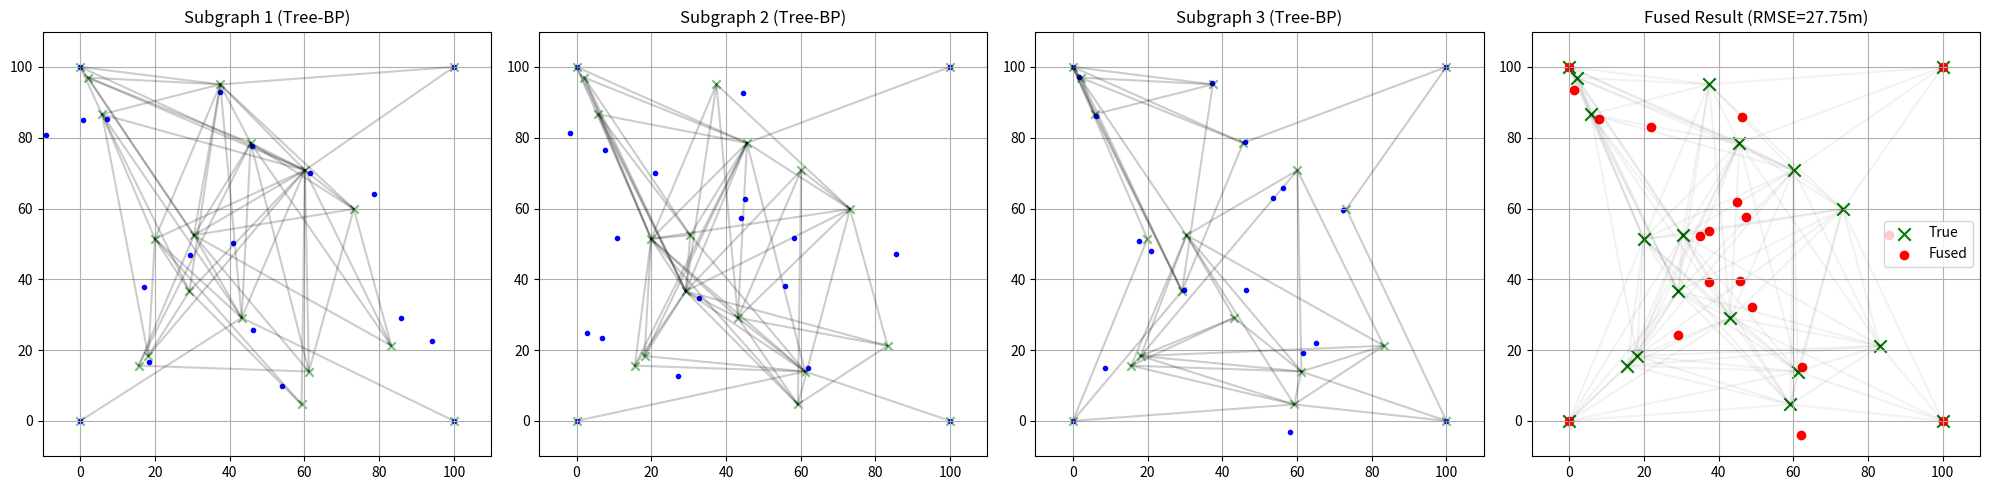

Reproduce this figure in Python.
import numpy as np
import matplotlib.pyplot as plt
from numpy.linalg import inv, norm
import copy

# ==========================================
# 1. 基础数学工具函数 (Math Utils)
# ==========================================

def get_inverse(matrix):
    """求逆矩阵，增加微小扰动以防止奇异矩阵"""
    try:
        return inv(matrix)
    except np.linalg.LinAlgError:
        return inv(matrix + np.eye(matrix.shape[0]) * 1e-6)

def product_of_gaussians(means, covs):
    """高斯乘积公式 (Product of Gaussians)"""
    if len(means) == 0:
        return None, None
    
    lambda_sum = np.zeros_like(covs[0], dtype=float)
    eta_sum = np.zeros_like(means[0], dtype=float)

    for mu, sigma in zip(means, covs):
        lam = get_inverse(sigma)
        eta = lam @ mu
        lambda_sum += lam
        eta_sum += eta

    sigma_new = get_inverse(lambda_sum)
    mu_new = sigma_new @ eta_sum
    return mu_new, sigma_new

# ==========================================
# 2. 核心类：Node 和 Edge (Rigorous Version)
# ==========================================

class Node:
    def __init__(self, node_id, true_pos, is_anchor=False, initial_guess=None):
        self.id = node_id
        self.true_pos = np.array(true_pos, dtype=float)
        self.is_anchor = is_anchor

        # Belief 初始化
        if is_anchor:
            self.mu = self.true_pos
            self.sigma = np.zeros((2, 2))
            self.sigma_prior = np.eye(2) * 1e-8
        else:
            # 如果有初始猜测则使用，否则随机
            if initial_guess is not None:
                self.mu = np.array(initial_guess, dtype=float)
            else:
                self.mu = np.random.rand(2) * 100 
            
            self.sigma_prior = np.eye(2) * 10000 
            self.sigma = self.sigma_prior.copy()

        self.incoming_messages = {}
        self.neighbors = [] # 存储邻居ID

    def compute_outgoing_message(self, target_neighbor_id):
        means = []
        covs = []
        # 1. 自身先验
        means.append(self.mu if self.is_anchor else self.mu) 
        covs.append(self.sigma_prior)
        # 2. 其他邻居的消息
        for nid, msg in self.incoming_messages.items():
            if nid != target_neighbor_id:
                means.append(msg[0])
                covs.append(msg[1])
        return product_of_gaussians(means, covs)

    def update_belief(self):
        if self.is_anchor: return
        means = [self.mu]
        covs = [self.sigma_prior]
        for msg in self.incoming_messages.values():
            means.append(msg[0])
            covs.append(msg[1])
        self.mu, self.sigma = product_of_gaussians(means, covs)

class Edge:
    def __init__(self, node_a, node_b, measurement, noise_std):
        self.node_a = node_a
        self.node_b = node_b
        self.measurement = measurement 
        self.noise_var = noise_std**2 
    
    def linearize_and_pass_message(self, source_node, target_node, msg_in):
        """严谨版：基于几何投影的消息传递"""
        mu_in, sigma_in = msg_in
        
        pos_source = source_node.mu
        pos_target = target_node.mu
        
        diff = pos_target - pos_source
        dist_est = norm(diff)
        if dist_est < 1e-3: dist_est = 1e-3

        u_vec = diff / dist_est
        mu_out = mu_in + u_vec * self.measurement
        
        # 几何投影噪声矩阵
        angle = np.arctan2(u_vec[1], u_vec[0])
        c, s = np.cos(angle), np.sin(angle)
        Rot = np.array([[c, -s], [s, c]])
        
        # 径向精准，切向模糊
        R_local = np.array([
            [self.noise_var, 0],
            [0, 1e4] 
        ])
        
        R_global = Rot @ R_local @ Rot.T
        sigma_out = sigma_in + R_global
        
        return mu_out, sigma_out

# ==========================================
# 3. BTW 图采样器 (BTW Graph Sampler)
# ==========================================

class BTWGraphSampler:
    def __init__(self, original_nodes, edges_with_weights, k=2):
        """
        original_nodes: 节点对象列表
        edges_with_weights: 列表 [(u_id, v_id, weight), ...]
        k: 目标树宽
        """
        self.nodes = original_nodes
        self.node_ids = [n.id for n in original_nodes]
        self.edges_map = self._build_adj(edges_with_weights) 
        self.k = k
        
    def _build_adj(self, edges):
        adj = {nid: {} for nid in self.node_ids}
        for u, v, w in edges:
            if u in adj and v in adj: # 确保节点存在
                adj[u][v] = w
                adj[v][u] = w
        return adj

    def compute_score(self, node_id, clique):
        score = 0
        for existing_node_id in clique:
            if existing_node_id in self.edges_map[node_id]:
                score += self.edges_map[node_id][existing_node_id]
        # Tie-breaker
        score += np.random.uniform(0, 1e-5)
        return score

    def sample_subgraph(self):
        sampled_edges = [] # 存储 (u_id, v_id)
        visited_nodes = set()
        
        # 1. 初始化：优先选锚点作为种子，保证连通性
        anchors = [n.id for n in self.nodes if n.is_anchor]
        if len(anchors) >= self.k + 1:
            seed_nodes = anchors[:self.k+1]
        else:
            seed_nodes = anchors + [n.id for n in self.nodes if not n.is_anchor][:self.k+1-len(anchors)]
            
        visited_nodes.update(seed_nodes)
        
        # 将种子 clique 内存在的边加入
        initial_clique = list(seed_nodes)
        self._add_existing_edges(initial_clique, sampled_edges)
        
        active_cliques = [initial_clique]
        remaining_nodes = set(self.node_ids) - visited_nodes
        
        # 2. 贪婪扩展
        while remaining_nodes:
            best_score = -1
            best_node = None
            best_clique = None
            
            # Naive search (可优化为 Heap)
            for node_id in remaining_nodes:
                for clique in active_cliques:
                    score = self.compute_score(node_id, clique)
                    if score > best_score:
                        best_score = score
                        best_node = node_id
                        best_clique = clique
            
            if best_node is None:
                # 理论上全连通图不会进这里，但如果是非连通图可能发生
                if remaining_nodes:
                    # 强制取一个剩余节点
                    best_node = list(remaining_nodes)[0]
                    best_clique = active_cliques[0]
                else:
                    break

            # 将 best_node 连入子图
            for existing_node in best_clique:
                if existing_node in self.edges_map[best_node]:
                    # 保证边顺序一致，方便去重 (小ID在前)
                    u, v = sorted((best_node, existing_node))
                    sampled_edges.append((u, v))
            
            # 更新 K-tree 状态
            new_clique = list(best_clique)
            if len(new_clique) >= self.k:
                 new_clique.pop(0) # 简单的FIFO策略维持团大小
            new_clique.append(best_node)
            active_cliques.append(new_clique)
            
            visited_nodes.add(best_node)
            remaining_nodes.remove(best_node)
            
        return list(set(sampled_edges)) # 去重返回

    def _add_existing_edges(self, nodes_group, edge_list):
        for i in range(len(nodes_group)):
            for j in range(i+1, len(nodes_group)):
                u, v = nodes_group[i], nodes_group[j]
                if v in self.edges_map[u]:
                    u_s, v_s = sorted((u, v))
                    edge_list.append((u_s, v_s))

# ==========================================
# 4. 仿真与融合逻辑
# ==========================================

def run_bp_on_subgraph(nodes_meta, selected_edges_ids, measurements_map, noise_std, iterations=10):
    """
    在特定的子图上运行 BP
    nodes_meta: 节点元数据列表 (id, true_pos, is_anchor, init_guess)
    selected_edges_ids: 子图包含的边 [(u, v), ...]
    """
    # 1. 实例化节点 (深拷贝，隔离环境)
    sim_nodes = []
    node_map = {}
    for meta in nodes_meta:
        # 使用相同的初始猜测，保证起点一致
        n = Node(meta['id'], meta['true_pos'], meta['is_anchor'], meta['init_guess'])
        sim_nodes.append(n)
        node_map[n.id] = n
        
    # 2. 实例化边
    sim_edges = []
    for u_id, v_id in selected_edges_ids:
        if (u_id, v_id) in measurements_map:
            meas = measurements_map[(u_id, v_id)]
            edge = Edge(node_map[u_id], node_map[v_id], meas, noise_std)
            sim_edges.append(edge)
            
            # 注册邻居
            node_map[u_id].neighbors.append(v_id)
            node_map[v_id].neighbors.append(u_id)
            
            # 初始化消息
            node_map[u_id].incoming_messages[v_id] = (np.zeros(2), np.eye(2)*1e5)
            node_map[v_id].incoming_messages[u_id] = (np.zeros(2), np.eye(2)*1e5)

    # 3. 运行 BP
    for _ in range(iterations):
        # 计算消息
        new_msgs = []
        for edge in sim_edges:
            na, nb = edge.node_a, edge.node_b
            ma, ca = na.compute_outgoing_message(nb.id)
            mu_ab, sig_ab = edge.linearize_and_pass_message(na, nb, (ma, ca))
            new_msgs.append((nb.id, na.id, mu_ab, sig_ab))
            
            mb, cb = nb.compute_outgoing_message(na.id)
            mu_ba, sig_ba = edge.linearize_and_pass_message(nb, na, (mb, cb))
            new_msgs.append((na.id, nb.id, mu_ba, sig_ba))
            
        # 投递消息
        for tid, sid, m, s in new_msgs:
            node_map[tid].incoming_messages[sid] = (m, s)
            
        # 更新 Belief
        for n in sim_nodes:
            n.update_belief()
            
    # 4. 返回结果字典 {node_id: (mu, sigma)}
    results = {}
    for n in sim_nodes:
        results[n.id] = (n.mu, n.sigma)
    return results, sim_edges

def main_pipeline():
    # --- 参数设置 ---
    AREA_SIZE = 100
    NUM_ANCHORS = 4
    NUM_AGENTS = 15
    COMM_RANGE = 70
    NOISE_STD = 0.5
    
    K_SUBGRAPHS = 3  # 分解成几个子图
    TREEWIDTH_K = 3  # 每个子图的树宽限制
    BP_ITERATIONS = 10 # 每个子图跑几轮BP (树宽小，收敛快，10轮足够)
    
    # --- Step 1: 生成上帝视角数据 ---
    np.random.seed(42)
    anchors_pos = [[0, 0], [AREA_SIZE, 0], [AREA_SIZE, AREA_SIZE], [0, AREA_SIZE]]
    agents_true_pos = [np.random.rand(2) * AREA_SIZE for _ in range(NUM_AGENTS)]
    
    # 统一初始猜测 (让所有子图起点一致)
    agents_init_guess = [np.random.rand(2) * AREA_SIZE for _ in range(NUM_AGENTS)]
    
    # 构建节点元数据 (方便后续克隆)
    nodes_meta = []
    for i in range(NUM_ANCHORS):
        nodes_meta.append({'id': i, 'true_pos': anchors_pos[i], 'is_anchor': True, 'init_guess': None})
    for i in range(NUM_AGENTS):
        nodes_meta.append({'id': NUM_ANCHORS+i, 'true_pos': agents_true_pos[i], 'is_anchor': False, 'init_guess': agents_init_guess[i]})
        
    # 生成物理边 (Ground Truth Constraints)
    physical_edges = [] # 存储 (u, v)
    measurements_map = {} # 存储 (u, v) -> dist
    nodes_temp = [Node(m['id'], m['true_pos'], m['is_anchor']) for m in nodes_meta]
    
    for i in range(len(nodes_temp)):
        for j in range(i+1, len(nodes_temp)):
            dist = norm(nodes_temp[i].true_pos - nodes_temp[j].true_pos)
            if dist < COMM_RANGE:
                meas = dist + np.random.normal(0, NOISE_STD)
                u, v = sorted((nodes_temp[i].id, nodes_temp[j].id))
                physical_edges.append((u, v))
                measurements_map[(u, v)] = meas

    print(f"Total Physical Edges: {len(physical_edges)}")

    # --- Step 2: 定义初始权重 (Fisher Information) ---
    # Weight = 1 / Variance. 这里假设所有边方差相同，初始权重都设为 1.0 (或 1/0.25)
    # 用字典存储权重: {(u, v): weight}
    edge_weights = {edge: 1.0/(NOISE_STD**2) for edge in physical_edges}
    
    # --- Step 3: 分解循环 (Decomposition Loop) ---
    subgraph_results_list = [] # 存储 K 个子图的推断结果
    visual_edges_list = [] # 存储 K 个子图的边用于画图
    
    for k in range(K_SUBGRAPHS):
        print(f"\n>>> Processing Subgraph {k+1}/{K_SUBGRAPHS}...")
        
        # 3.1 准备 BTW 输入
        # BTW 需要 edges_with_weights 格式 [(u, v, w), ...]
        current_edges_weighted = []
        for (u, v), w in edge_weights.items():
            current_edges_weighted.append((u, v, w))
            
        # 3.2 运行 BTW 采样
        sampler = BTWGraphSampler(nodes_temp, current_edges_weighted, k=TREEWIDTH_K)
        selected_edges = sampler.sample_subgraph() # 返回 [(u, v), ...]
        print(f"    Selected {len(selected_edges)} edges (Treewidth <= {TREEWIDTH_K})")
        
        # 3.3 权重惩罚 (Diversity Mechanism)
        # 降低已选边的权重，迫使下一个子图选不同的边
        for edge in selected_edges:
            u, v = sorted(edge)
            if (u, v) in edge_weights:
                edge_weights[(u, v)] *= 0.1 # 惩罚因子 0.1
        
        # 3.4 在该子图上运行 BP
        # 注意：这里我们使用严谨的几何线性化 Edge 类
        res, sim_edges_objs = run_bp_on_subgraph(nodes_meta, selected_edges, measurements_map, NOISE_STD, iterations=BP_ITERATIONS)
        subgraph_results_list.append(res)
        visual_edges_list.append(selected_edges)

    # --- Step 4: 融合 (Fusion) ---
    print("\n>>> Fusing Results...")
    fused_results = {} # {node_id: mu_fused}
    final_rmse = 0
    count_agents = 0
    
    for meta in nodes_meta:
        nid = meta['id']
        if meta['is_anchor']:
            fused_results[nid] = meta['true_pos']
            continue
            
        # 收集 K 个子图对该节点的 Belief
        means = []
        covs = []
        for res in subgraph_results_list:
            if nid in res:
                mu, sigma = res[nid]
                means.append(mu)
                covs.append(sigma)
        
        # 高斯融合
        if means:
            mu_f, _ = product_of_gaussians(means, covs)
            fused_results[nid] = mu_f
            
            # 计算 RMSE
            err = norm(mu_f - meta['true_pos'])
            final_rmse += err**2
            count_agents += 1
            
    final_rmse = np.sqrt(final_rmse / count_agents)
    print(f"Final Fused RMSE: {final_rmse:.4f} m")

    # --- Step 5: 可视化 (Visualization) ---
    fig, axes = plt.subplots(1, K_SUBGRAPHS + 1, figsize=(5 * (K_SUBGRAPHS+1), 5))
    
    # 绘制每个子图的结果
    for k in range(K_SUBGRAPHS):
        ax = axes[k]
        ax.set_title(f"Subgraph {k+1} (Tree-BP)")
        ax.set_xlim(-10, AREA_SIZE+10); ax.set_ylim(-10, AREA_SIZE+10)
        ax.grid(True)
        
        # 画真实位置
        true_xy = np.array([m['true_pos'] for m in nodes_meta])
        ax.scatter(true_xy[:,0], true_xy[:,1], c='g', marker='x', alpha=0.5, label='True')
        
        # 画子图的边
        node_pos_map = {m['id']: m['true_pos'] for m in nodes_meta}
        for u, v in visual_edges_list[k]:
            p1 = node_pos_map[u]
            p2 = node_pos_map[v]
            ax.plot([p1[0], p2[0]], [p1[1], p2[1]], 'k-', alpha=0.2)
            
        # 画该子图的估计位置
        res = subgraph_results_list[k]
        est_xy = []
        for meta in nodes_meta:
            if not meta['is_anchor']:
                est_xy.append(res[meta['id']][0])
            else:
                est_xy.append(meta['true_pos'])
        est_xy = np.array(est_xy)
        ax.scatter(est_xy[:,0], est_xy[:,1], c='b', marker='.', label='Est')

    # 绘制最终融合结果
    ax_final = axes[-1]
    ax_final.set_title(f"Fused Result (RMSE={final_rmse:.2f}m)")
    ax_final.set_xlim(-10, AREA_SIZE+10); ax_final.set_ylim(-10, AREA_SIZE+10)
    ax_final.grid(True)
    
    # 画全图背景边 (淡)
    for u, v in physical_edges:
        p1 = node_pos_map[u]
        p2 = node_pos_map[v]
        ax_final.plot([p1[0], p2[0]], [p1[1], p2[1]], 'k-', alpha=0.05)

    ax_final.scatter(true_xy[:,0], true_xy[:,1], c='g', marker='x', s=80, label='True')
    
    fused_xy = []
    for meta in nodes_meta:
        fused_xy.append(fused_results[meta['id']])
    fused_xy = np.array(fused_xy)
    
    ax_final.scatter(fused_xy[:,0], fused_xy[:,1], c='r', marker='o', label='Fused')
    ax_final.legend()
    
    plt.tight_layout()
    plt.show()

if __name__ == "__main__":
    main_pipeline()